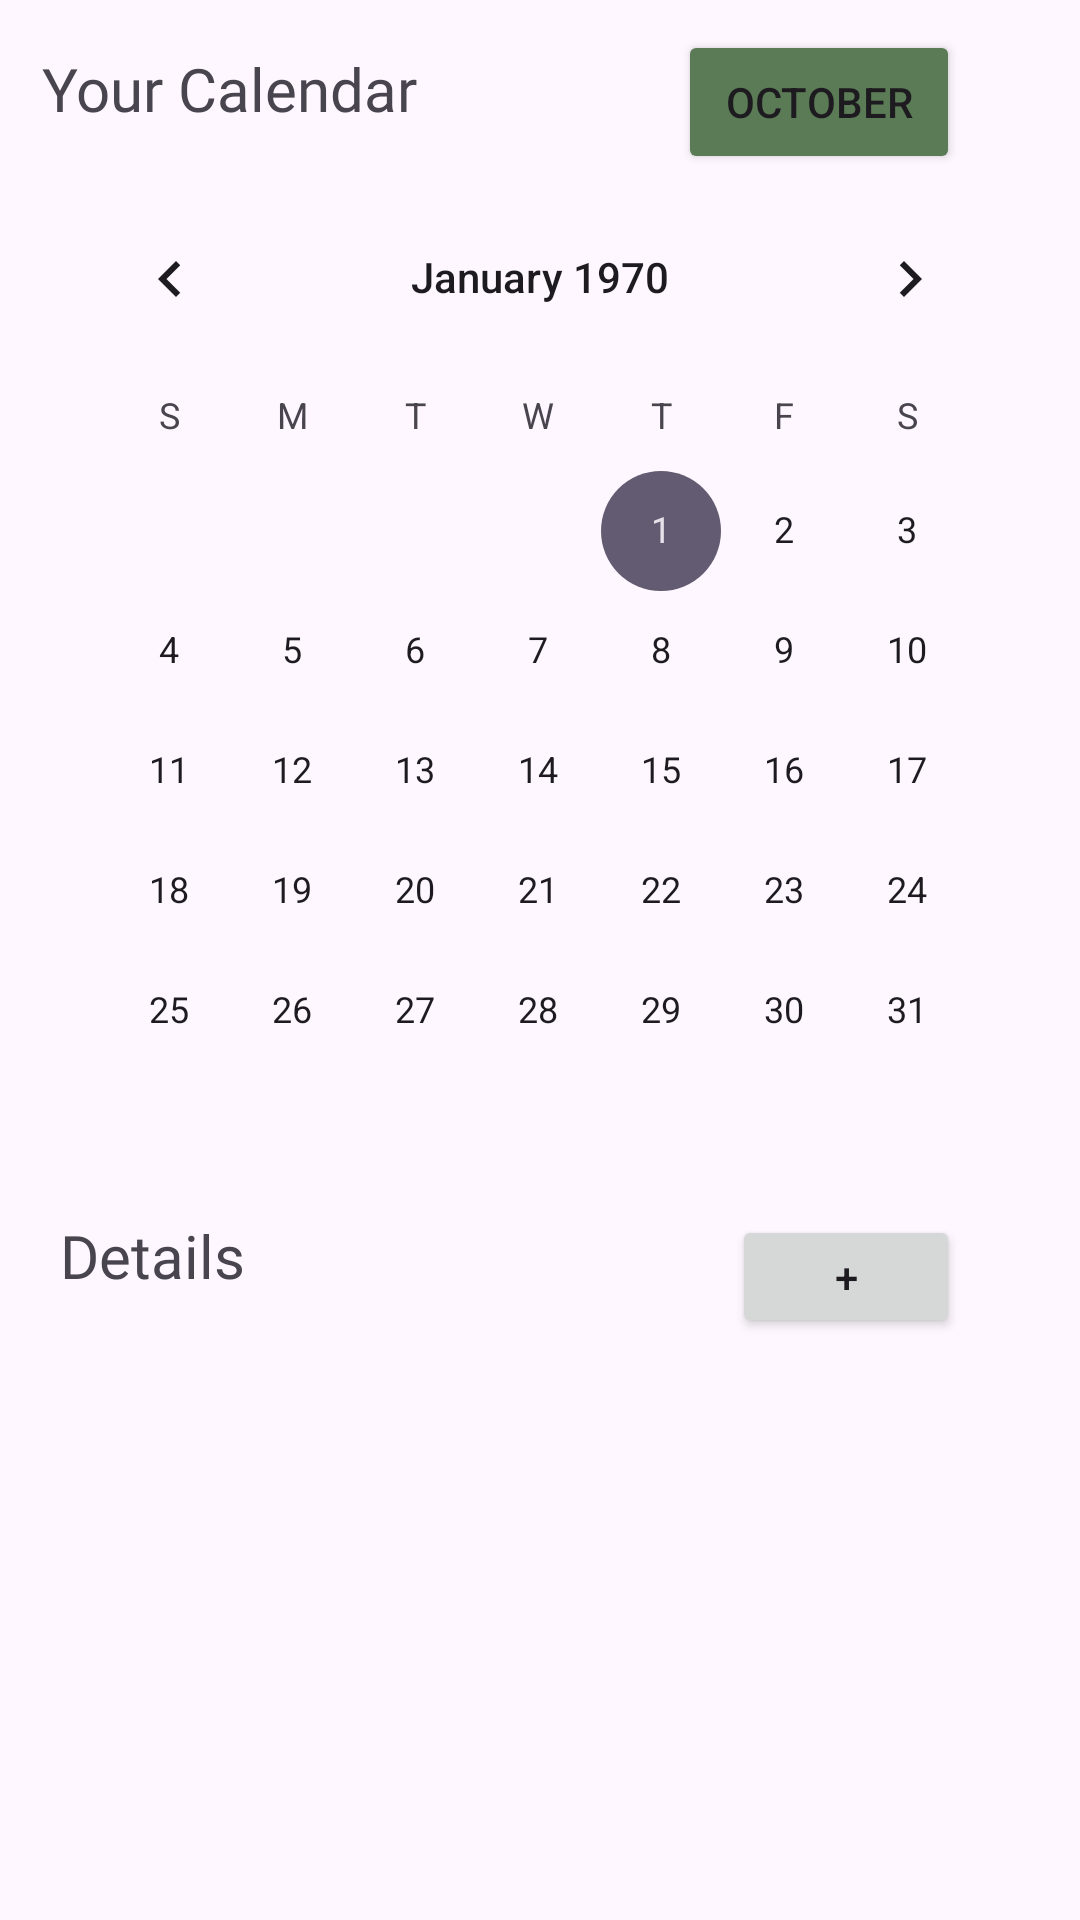

Produce the Android XML layout that renders to this screen, including the resource entries it uses.
<!-- AndroidManifest.xml: application theme Theme.ToDoTide -->
<!-- res/layout/full_fragment_calendar.xml -->
<?xml version="1.0" encoding="utf-8"?>
<androidx.constraintlayout.widget.ConstraintLayout xmlns:android="http://schemas.android.com/apk/res/android"
    xmlns:app="http://schemas.android.com/apk/res-auto"
    xmlns:tools="http://schemas.android.com/tools"
    android:layout_width="match_parent"
    android:layout_height="match_parent">

    <TextView
        android:id="@+id/YourCalendar"
        android:layout_width="wrap_content"
        android:layout_height="wrap_content"
        android:layout_marginTop="16dp"
        android:fontFamily="@font/poppins_bold"
        android:text="Your Calendar"
        android:textSize="20sp"
        app:layout_constraintStart_toStartOf="parent"
        app:layout_constraintTop_toTopOf="parent"
        app:layout_constraintEnd_toStartOf="@+id/month"
        app:layout_constraintHorizontal_bias="0.139" />

    <Button
        android:id="@+id/month"
        android:layout_width="94dp"
        android:layout_height="48dp"
        android:layout_marginTop="10dp"
        android:layout_marginEnd="40dp"
        android:backgroundTint="#5B7B56"
        android:padding="5dp"
        android:text="October"
        app:cornerRadius="4dp"
        app:layout_constraintEnd_toEndOf="parent"
        app:layout_constraintTop_toTopOf="parent" />

    <CalendarView
        android:id="@+id/calendarView"
        android:layout_width="match_parent"
        android:layout_height="wrap_content"
        android:layout_margin="16dp"
        android:layout_marginBottom="20dp"
        app:layout_constraintTop_toBottomOf="@+id/YourCalendar"
        app:layout_constraintStart_toStartOf="parent"
        app:layout_constraintEnd_toEndOf="parent"
        app:layout_constraintBottom_toTopOf="@+id/Details" />

    <TextView
        android:id="@+id/Details"
        android:layout_width="wrap_content"
        android:layout_height="wrap_content"
        android:layout_marginTop="8dp"
        android:layout_marginStart="20dp"
        android:fontFamily="@font/poppins_semibold"
        android:text="Details"
        android:textSize="20sp"
        app:layout_constraintStart_toStartOf="parent"
        app:layout_constraintTop_toBottomOf="@id/calendarView" />

    <Button
        android:id="@+id/btAdd"
        android:layout_width="76dp"
        android:layout_height="41dp"
        android:layout_marginEnd="40dp"
        android:text="+"
        app:layout_constraintEnd_toEndOf="parent"
        app:layout_constraintTop_toTopOf="@id/Details" />

    <androidx.recyclerview.widget.RecyclerView
        android:id="@+id/recycler_view"
        android:layout_width="match_parent"
        android:layout_height="0dp"
        android:layout_marginStart="40dp"
        android:layout_marginEnd="40dp"
        android:layout_marginTop="16dp"
        app:layout_constraintTop_toBottomOf="@id/Details"
        app:layout_constraintBottom_toBottomOf="parent" />
</androidx.constraintlayout.widget.ConstraintLayout>
<!-- resources referenced by this layout -->
<resources>
  <style name="Theme.ToDoTide" parent="Base.Theme.ToDoTide" />
  <style name="Base.Theme.ToDoTide" parent="Theme.Material3.DayNight.NoActionBar">
          
          
      </style>
</resources>
